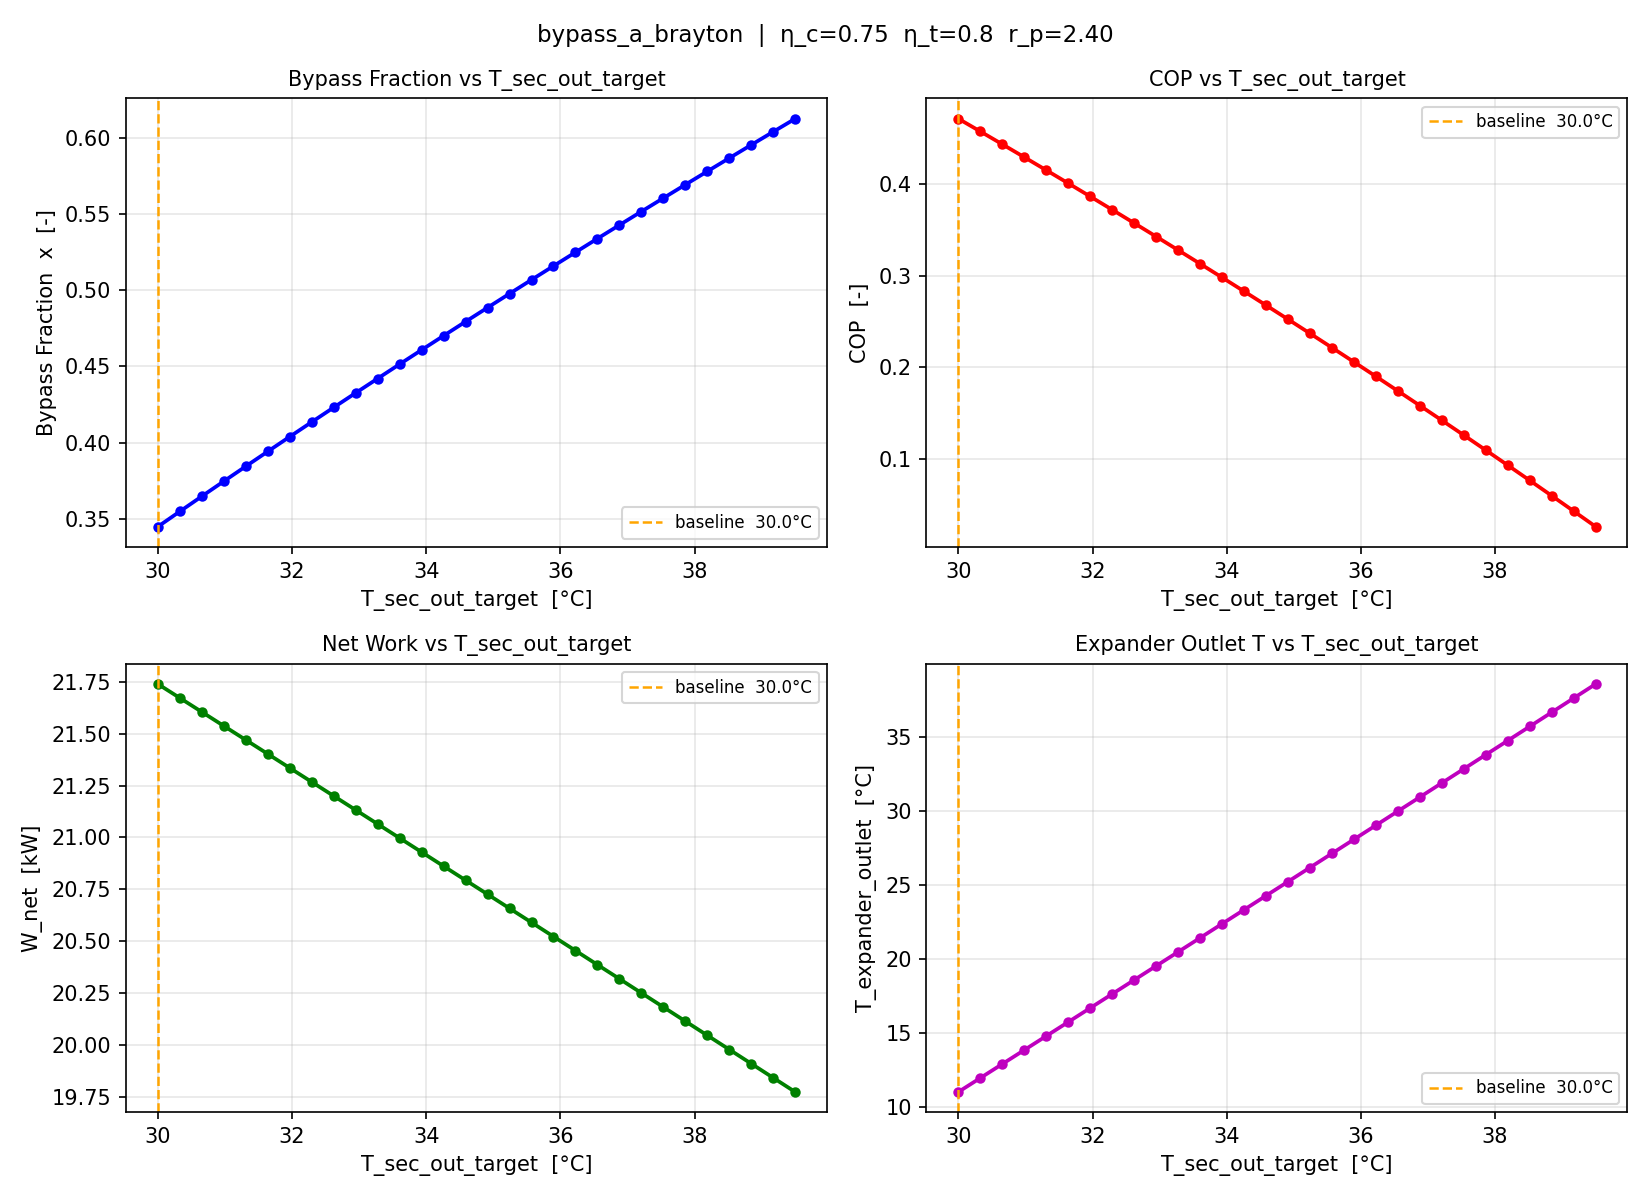

Source data for this figure (header and first rows):
T_sec_out_target_K, T_sec_out_target_degC, x_bypass, COP, W_net_kW, T_expander_out_degC
303.1, 30, 0.345, 0.4717, 21.74, 11.04
303.5, 30.33, 0.355, 0.4578, 21.67, 11.98
303.8, 30.66, 0.3649, 0.4438, 21.6, 12.92
304.1, 30.98, 0.3747, 0.4297, 21.54, 13.87
304.5, 31.31, 0.3845, 0.4155, 21.47, 14.81
304.8, 31.64, 0.3943, 0.4012, 21.4, 15.75
305.1, 31.97, 0.404, 0.3868, 21.33, 16.7
305.4, 32.29, 0.4136, 0.3723, 21.27, 17.64
305.8, 32.62, 0.4232, 0.3577, 21.2, 18.59
306.1, 32.95, 0.4327, 0.343, 21.13, 19.53
306.4, 33.28, 0.4421, 0.3282, 21.06, 20.48
306.8, 33.6, 0.4515, 0.3133, 21, 21.43
307.1, 33.93, 0.4609, 0.2983, 20.93, 22.37
307.4, 34.26, 0.4702, 0.2832, 20.86, 23.32
307.7, 34.59, 0.4794, 0.268, 20.79, 24.27
308.1, 34.91, 0.4886, 0.2526, 20.73, 25.22
308.4, 35.24, 0.4978, 0.2372, 20.66, 26.17
308.7, 35.57, 0.5069, 0.2217, 20.59, 27.12
309, 35.9, 0.5159, 0.206, 20.52, 28.07
309.4, 36.22, 0.5249, 0.1903, 20.46, 29.02
309.7, 36.55, 0.5339, 0.1743, 20.39, 29.97
310, 36.88, 0.5428, 0.1584, 20.32, 30.92
310.4, 37.21, 0.5516, 0.1423, 20.25, 31.87
310.7, 37.53, 0.5604, 0.1261, 20.18, 32.82
311, 37.86, 0.5692, 0.1097, 20.12, 33.77
311.3, 38.19, 0.578, 0.09321, 20.05, 34.73
311.7, 38.52, 0.5867, 0.07662, 19.98, 35.68
312, 38.84, 0.5953, 0.05992, 19.91, 36.63
312.3, 39.17, 0.6039, 0.04308, 19.84, 37.59
312.6, 39.5, 0.6125, 0.02614, 19.78, 38.54
